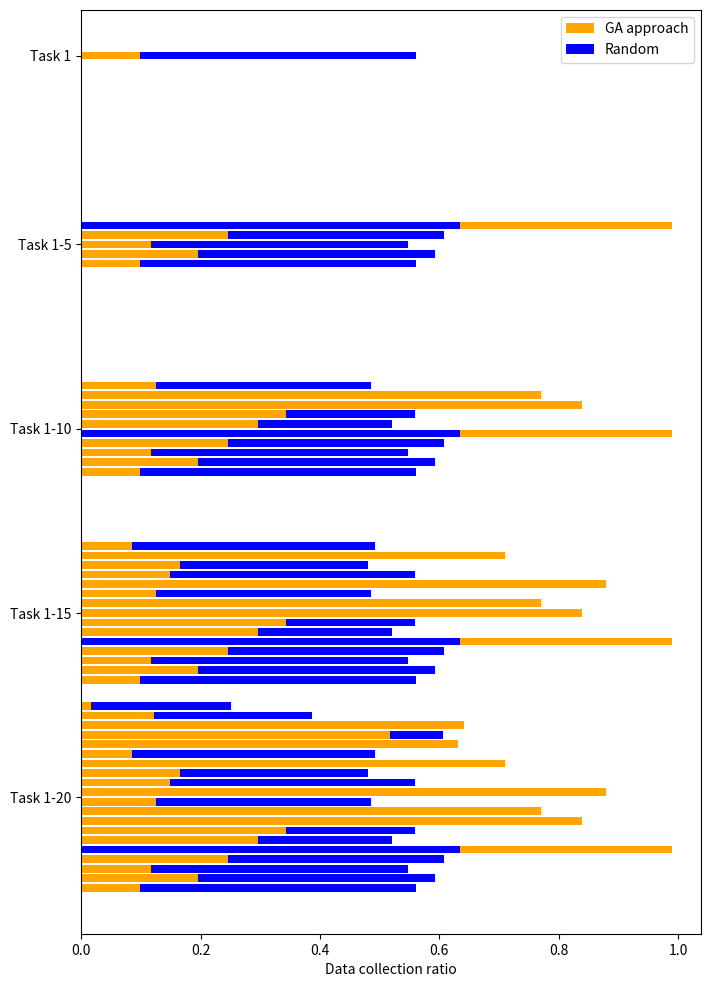

Here is the Python script that generated this plot:
from collections import OrderedDict
import matplotlib.pyplot as plt
import numpy as np

# 构建数据
interval=50
plt.figure(figsize=(8, 12))
x_data = ['Task 1-20', 'Task 1-15', 'Task 1-10','Task 1-5', 'Task 1']
ways = ['DRL-MTVCS', 'IMPALA', 'Random', 'GA approach']
colors = ['green', 'red', 'blue', 'orange']
bar_width_per_task = 2.3
bar_height_per_task=bar_width_per_task*0.8

task1ours = [4, 23]
task2ours = [23]
task3ours = [34]
task4ours = [12]
task5ours = [54]
task6ours = []
task7ours = []
task8ours = []
task9ours = []
task10ours = []
task11ours = []
task12ours = []
task13ours = []
task14ours = []
task15ours = []
task16ours = []
task17ours = []
task18ours = []
task19ours = []
task20ours = []

task1impala = [4, 23]
task2impala = [23]
task3impala = [34]
task4impala = [12]
task5impala = [54]
task6impala = []
task7impala = []
task8impala = []
task9impala = []
task10impala = []
task11impala = []
task12impala = []
task13impala = []
task14impala = []
task15impala = []
task16impala = []
task17impala = []
task18impala = []
task19impala = []
task20impala = []

task1random = [0.5607] * 5
task2random = [0.5928] * 4
task3random = [0.5475] * 4
task4random = [0.6075] * 4
task5random = [0.6338] * 4
task6random = [0.5202] * 3
task7random = [0.5584] * 3
task8random = [0.6194] * 3
task9random = [0.4464] * 3
task10random = [0.4856] * 3
task11random = [0.4366] * 2
task12random = [0.5598] * 2
task13random = [0.4802] * 2
task14random = [0.4689] * 2
task15random = [0.4926] * 2
task16random = [0.5817] * 1
task17random = [0.6066] * 1
task18random = [0.5570] * 1
task19random = [0.3866] * 1
task20random = [0.2517] * 1

task1tsp = [0.0994] * 5
task2tsp = [0.1959] * 4
task3tsp = [0.1174] * 4
task4tsp = [0.2463] * 4
task5tsp = [0.9887] * 4
task6tsp = [0.2958] * 3
task7tsp = [0.3427] * 3
task8tsp = [0.8385] * 3
task9tsp = [0.7697] * 3
task10tsp = [0.1261] * 3
task11tsp = [0.8790] * 2
task12tsp = [0.1492] * 2
task13tsp = [0.1657] * 2
task14tsp = [0.7092] * 2
task15tsp = [0.0855] * 2
task16tsp = [0.6316] * 1
task17tsp = [0.5180] * 1
task18tsp = [0.6405] * 1
task19tsp = [0.1227] * 1
task20tsp = [0.0164] * 1

# plt.barh(y=np.arange(len(task1ours))*interval + bar_width_per_task * 0, width=task1ours, label=ways[0], alpha=0.8,
#          height=bar_width_per_task, color=colors[0])
# plt.barh(y=np.arange(len(task2ours)) *interval+ bar_width_per_task * 1, width=task2ours, label=ways[0], alpha=0.8,
#          height=bar_width_per_task, color=colors[0])
# plt.barh(y=np.arange(len(task3ours))*interval + bar_width_per_task * 2, width=task3ours, label=ways[0], alpha=0.8,
#          height=bar_width_per_task, color=colors[0])
# plt.barh(y=np.arange(len(task4ours)) *interval+ bar_width_per_task * 3, width=task4ours, label=ways[0], alpha=0.8,
#          height=bar_width_per_task, color=colors[0])
# plt.barh(y=np.arange(len(task5ours))*interval + bar_width_per_task * 4, width=task5ours, label=ways[0], alpha=0.8,
#          height=bar_width_per_task, color=colors[0])
# plt.barh(y=np.arange(len(task6ours))*interval + bar_width_per_task * 5, width=task6ours, label=ways[0], alpha=0.8,
#          height=bar_width_per_task, color=colors[0])
# plt.barh(y=np.arange(len(task7ours))*interval + bar_width_per_task * 6, width=task7ours, label=ways[0], alpha=0.8,
#          height=bar_width_per_task, color=colors[0])
# plt.barh(y=np.arange(len(task8ours)) *interval+ bar_width_per_task * 7, width=task8ours, label=ways[0], alpha=0.8,
#          height=bar_width_per_task, color=colors[0])
# plt.barh(y=np.arange(len(task9ours)) *interval+ bar_width_per_task * 8, width=task9ours, label=ways[0], alpha=0.8,
#          height=bar_width_per_task, color=colors[0])
# plt.barh(y=np.arange(len(task10ours)) *interval+ bar_width_per_task * 9, width=task10ours, label=ways[0], alpha=0.8,
#          height=bar_width_per_task, color=colors[0])
# plt.barh(y=np.arange(len(task11ours)) *interval+ bar_width_per_task * 10, width=task11ours, label=ways[0], alpha=0.8,
#          height=bar_width_per_task, color=colors[0])
# plt.barh(y=np.arange(len(task12ours))*interval + bar_width_per_task * 11, width=task12ours, label=ways[0], alpha=0.8,
#          height=bar_width_per_task, color=colors[0])
# plt.barh(y=np.arange(len(task13ours))*interval + bar_width_per_task * 12, width=task13ours, label=ways[0], alpha=0.8,
#          height=bar_width_per_task, color=colors[0])
# plt.barh(y=np.arange(len(task14ours)) *interval+ bar_width_per_task * 13, width=task14ours, label=ways[0], alpha=0.8,
#          height=bar_width_per_task, color=colors[0])
# plt.barh(y=np.arange(len(task15ours))*interval + bar_width_per_task * 14, width=task15ours, label=ways[0], alpha=0.8,
#          height=bar_width_per_task, color=colors[0])
# plt.barh(y=np.arange(len(task16ours)) *interval+ bar_width_per_task * 15, width=task16ours, label=ways[0], alpha=0.8,
#          height=bar_width_per_task, color=colors[0])
# plt.barh(y=np.arange(len(task17ours)) *interval+ bar_width_per_task * 16, width=task17ours, label=ways[0], alpha=0.8,
#          height=bar_width_per_task, color=colors[0])
# plt.barh(y=np.arange(len(task18ours))*interval + bar_width_per_task * 17, width=task18ours, label=ways[0], alpha=0.8,
#          height=bar_width_per_task, color=colors[0])
# plt.barh(y=np.arange(len(task19ours))*interval + bar_width_per_task * 18, width=task19ours, label=ways[0], alpha=0.8,
#          height=bar_width_per_task, color=colors[0])
# plt.barh(y=np.arange(len(task20ours)) *interval+ bar_width_per_task * 19, width=task20ours, label=ways[0], alpha=0.8,
#          height=bar_width_per_task, color=colors[0])
#
#
#
# plt.barh(y=np.arange(len(task1impala))*interval + bar_width_per_task * 0, width=task1impala, label=ways[1], alpha=0.8,
#          height=bar_width_per_task, color=colors[1])
# plt.barh(y=np.arange(len(task2impala))*interval + bar_width_per_task * 1, width=task2impala, label=ways[1], alpha=0.8,
#          height=bar_width_per_task, color=colors[1])
# plt.barh(y=np.arange(len(task3impala))*interval + bar_width_per_task * 2, width=task3impala, label=ways[1], alpha=0.8,
#          height=bar_width_per_task, color=colors[1])
# plt.barh(y=np.arange(len(task4impala)) *interval+ bar_width_per_task * 3, width=task4impala, label=ways[1], alpha=0.8,
#          height=bar_width_per_task, color=colors[1])
# plt.barh(y=np.arange(len(task5impala))*interval + bar_width_per_task * 4, width=task5impala, label=ways[1], alpha=0.8,
#          height=bar_width_per_task, color=colors[1])
# plt.barh(y=np.arange(len(task6impala)) *interval+ bar_width_per_task * 5, width=task6impala, label=ways[1], alpha=0.8,
#          height=bar_width_per_task, color=colors[1])
# plt.barh(y=np.arange(len(task7impala)) *interval+ bar_width_per_task * 6, width=task7impala, label=ways[1], alpha=0.8,
#          height=bar_width_per_task, color=colors[1])
# plt.barh(y=np.arange(len(task8impala))*interval + bar_width_per_task * 7, width=task8impala, label=ways[1], alpha=0.8,
#          height=bar_width_per_task, color=colors[1])
# plt.barh(y=np.arange(len(task9impala))*interval + bar_width_per_task * 8, width=task9impala, label=ways[1], alpha=0.8,
#          height=bar_width_per_task, color=colors[1])
# plt.barh(y=np.arange(len(task10impala))*interval + bar_width_per_task * 9, width=task10impala, label=ways[1], alpha=0.8,
#          height=bar_width_per_task, color=colors[1])
# plt.barh(y=np.arange(len(task11impala))*interval + bar_width_per_task * 10, width=task11impala, label=ways[1], alpha=0.8,
#          height=bar_width_per_task, color=colors[1])
# plt.barh(y=np.arange(len(task12impala))*interval + bar_width_per_task * 11, width=task12impala, label=ways[1], alpha=0.8,
#          height=bar_width_per_task, color=colors[1])
# plt.barh(y=np.arange(len(task13impala))*interval + bar_width_per_task * 12, width=task13impala, label=ways[1], alpha=0.8,
#          height=bar_width_per_task, color=colors[1])
# plt.barh(y=np.arange(len(task14impala))*interval + bar_width_per_task * 13, width=task14impala, label=ways[1], alpha=0.8,
#          height=bar_width_per_task, color=colors[1])
# plt.barh(y=np.arange(len(task15impala))*interval + bar_width_per_task * 14, width=task15impala, label=ways[1], alpha=0.8,
#          height=bar_width_per_task, color=colors[1])
# plt.barh(y=np.arange(len(task16impala))*interval + bar_width_per_task * 15, width=task16impala, label=ways[1], alpha=0.8,
#          height=bar_width_per_task, color=colors[1])
# plt.barh(y=np.arange(len(task17impala))*interval + bar_width_per_task * 16, width=task17impala, label=ways[1], alpha=0.8,
#          height=bar_width_per_task, color=colors[1])
# plt.barh(y=np.arange(len(task18impala))*interval + bar_width_per_task * 17, width=task18impala, label=ways[1], alpha=0.8,
#          height=bar_width_per_task, color=colors[1])
# plt.barh(y=np.arange(len(task19impala))*interval + bar_width_per_task * 18, width=task19impala, label=ways[1], alpha=0.8,
#          height=bar_width_per_task, color=colors[1])
# plt.barh(y=np.arange(len(task20impala))*interval + bar_width_per_task * 19, width=task20impala, label=ways[1], alpha=0.8,
#          height=bar_width_per_task, color=colors[1])

plt.barh(y=np.arange(len(task5tsp)) * interval + bar_width_per_task * 4, width=task5tsp, label=ways[3], alpha=1,
         height=bar_height_per_task, color=colors[3])

plt.barh(y=np.arange(len(task1random))*interval + bar_width_per_task * 0, width=task1random, label=ways[2], alpha=1,
         height=bar_height_per_task, color=colors[2])
plt.barh(y=np.arange(len(task2random))*interval + bar_width_per_task * 1, width=task2random, label=ways[2], alpha=1,
         height=bar_height_per_task, color=colors[2])
plt.barh(y=np.arange(len(task3random))*interval + bar_width_per_task * 2, width=task3random, label=ways[2], alpha=1,
         height=bar_height_per_task, color=colors[2])
plt.barh(y=np.arange(len(task4random))*interval + bar_width_per_task * 3, width=task4random, label=ways[2], alpha=1,
         height=bar_height_per_task, color=colors[2])
plt.barh(y=np.arange(len(task5random))*interval + bar_width_per_task * 4, width=task5random, label=ways[2], alpha=1,
         height=bar_height_per_task, color=colors[2])
plt.barh(y=np.arange(len(task6random))*interval + bar_width_per_task * 5, width=task6random, label=ways[2], alpha=1,
         height=bar_height_per_task, color=colors[2])
plt.barh(y=np.arange(len(task7random))*interval + bar_width_per_task * 6, width=task7random, label=ways[2], alpha=1,
         height=bar_height_per_task, color=colors[2])
plt.barh(y=np.arange(len(task8random))*interval + bar_width_per_task * 7, width=task8random, label=ways[2], alpha=1,
         height=bar_height_per_task, color=colors[2])
plt.barh(y=np.arange(len(task9random))*interval + bar_width_per_task * 8, width=task9random, label=ways[2], alpha=1,
         height=bar_height_per_task, color=colors[2])
plt.barh(y=np.arange(len(task10random))*interval + bar_width_per_task * 9, width=task10random, label=ways[2], alpha=1,
         height=bar_height_per_task, color=colors[2])
plt.barh(y=np.arange(len(task11random))*interval + bar_width_per_task * 10, width=task11random, label=ways[2], alpha=1,
         height=bar_height_per_task, color=colors[2])
plt.barh(y=np.arange(len(task12random))*interval + bar_width_per_task * 11, width=task12random, label=ways[2], alpha=1,
         height=bar_height_per_task, color=colors[2])
plt.barh(y=np.arange(len(task13random))*interval + bar_width_per_task * 12, width=task13random, label=ways[2], alpha=1,
         height=bar_height_per_task, color=colors[2])
plt.barh(y=np.arange(len(task14random))*interval + bar_width_per_task * 13, width=task14random, label=ways[2], alpha=1,
         height=bar_height_per_task, color=colors[2])
plt.barh(y=np.arange(len(task15random))*interval + bar_width_per_task * 14, width=task15random, label=ways[2], alpha=1,
         height=bar_height_per_task, color=colors[2])
plt.barh(y=np.arange(len(task16random))*interval + bar_width_per_task * 15, width=task16random, label=ways[2], alpha=1,
         height=bar_height_per_task, color=colors[2])
plt.barh(y=np.arange(len(task17random))*interval + bar_width_per_task * 16, width=task17random, label=ways[2], alpha=1,
         height=bar_height_per_task, color=colors[2])
plt.barh(y=np.arange(len(task18random))*interval + bar_width_per_task * 17, width=task18random, label=ways[2], alpha=1,
         height=bar_height_per_task, color=colors[2])
plt.barh(y=np.arange(len(task19random))*interval + bar_width_per_task * 18, width=task19random, label=ways[2], alpha=1,
         height=bar_height_per_task, color=colors[2])
plt.barh(y=np.arange(len(task20random))*interval + bar_width_per_task * 19, width=task20random, label=ways[2], alpha=1,
         height=bar_height_per_task, color=colors[2])

plt.barh(y=np.arange(len(task1tsp)) * interval + bar_width_per_task * 0, width=task1tsp, label=ways[3], alpha=1,
         height=bar_height_per_task, color=colors[3])
plt.barh(y=np.arange(len(task2tsp)) * interval + bar_width_per_task * 1, width=task2tsp, label=ways[3], alpha=1,
         height=bar_height_per_task, color=colors[3])
plt.barh(y=np.arange(len(task3tsp)) * interval + bar_width_per_task * 2, width=task3tsp, label=ways[3], alpha=1,
         height=bar_height_per_task, color=colors[3])
plt.barh(y=np.arange(len(task4tsp)) * interval + bar_width_per_task * 3, width=task4tsp, label=ways[3], alpha=1,
         height=bar_height_per_task, color=colors[3])
# plt.barh(y=np.arange(len(task5tsp)) * interval + bar_width_per_task * 4, width=task5tsp, label=ways[3], alpha=1,
#          height=bar_height_per_task, color=colors[3])
plt.barh(y=np.arange(len(task6tsp)) * interval + bar_width_per_task * 5, width=task6tsp, label=ways[3], alpha=1,
         height=bar_height_per_task, color=colors[3])
plt.barh(y=np.arange(len(task7tsp)) * interval + bar_width_per_task * 6, width=task7tsp, label=ways[3],alpha=1,
         height=bar_height_per_task, color=colors[3])
plt.barh(y=np.arange(len(task8tsp)) * interval + bar_width_per_task * 7, width=task8tsp, label=ways[3], alpha=1,
         height=bar_height_per_task, color=colors[3])
plt.barh(y=np.arange(len(task9tsp)) * interval + bar_width_per_task * 8, width=task9tsp, label=ways[3], alpha=1,
         height=bar_height_per_task, color=colors[3])
plt.barh(y=np.arange(len(task10tsp)) * interval + bar_width_per_task * 9, width=task10tsp, label=ways[3], alpha=1,
         height=bar_height_per_task, color=colors[3])
plt.barh(y=np.arange(len(task11tsp)) * interval + bar_width_per_task * 10, width=task11tsp, label=ways[3], alpha=1,
         height=bar_height_per_task, color=colors[3])
plt.barh(y=np.arange(len(task12tsp)) * interval + bar_width_per_task * 11, width=task12tsp, label=ways[3], alpha=1,
         height=bar_height_per_task, color=colors[3])
plt.barh(y=np.arange(len(task13tsp)) * interval + bar_width_per_task * 12, width=task13tsp, label=ways[3], alpha=1,
         height=bar_height_per_task, color=colors[3])
plt.barh(y=np.arange(len(task14tsp)) * interval + bar_width_per_task * 13, width=task14tsp, label=ways[3], alpha=1,
         height=bar_height_per_task, color=colors[3])
plt.barh(y=np.arange(len(task15tsp)) * interval + bar_width_per_task * 14, width=task15tsp, label=ways[3], alpha=1,
         height=bar_height_per_task, color=colors[3])
plt.barh(y=np.arange(len(task16tsp)) * interval + bar_width_per_task * 15, width=task16tsp, label=ways[3], alpha=1,
         height=bar_height_per_task, color=colors[3])
plt.barh(y=np.arange(len(task17tsp)) * interval + bar_width_per_task * 16, width=task17tsp, label=ways[3], alpha=1,
         height=bar_height_per_task, color=colors[3])
plt.barh(y=np.arange(len(task18tsp)) * interval + bar_width_per_task * 17, width=task18tsp, label=ways[3], alpha=1,
         height=bar_height_per_task, color=colors[3])
plt.barh(y=np.arange(len(task19tsp)) * interval + bar_width_per_task * 18, width=task19tsp, label=ways[3],alpha=1,
         height=bar_height_per_task, color=colors[3])
plt.barh(y=np.arange(len(task20tsp)) * interval + bar_width_per_task * 19, width=task20tsp, label=ways[3], alpha=1,
         height=bar_height_per_task, color=colors[3])

# 在柱状图上显示具体数值, ha参数控制水平对齐方式, va控制垂直对齐方式
# for y, x in enumerate(y_data):
#     plt.text(x+5000, y-bar_width/2, '%s' % x, ha='center', va='bottom')
# for y, x in enumerate(y_data2):
#     plt.text(x+5000, y+bar_width/2, '%s' % x, ha='center', va='bottom')
# 为Y轴设置刻度值
plt.yticks(np.arange(len(x_data))*interval + [bar_width_per_task * 9.5, bar_width_per_task * 7, bar_width_per_task * 4.5,
                                     bar_width_per_task * 2, 0], x_data)  # todo:[5]
# 设置标题
# 为两条坐标轴设置名称
plt.xlabel("Data collection ratio")
# plt.ylabel("2")
# 显示图例
handles, labels = plt.gca().get_legend_handles_labels()
by_label = OrderedDict(zip(labels, handles))
plt.legend(by_label.values(), by_label.keys(), loc='upper right')
plt.show()
